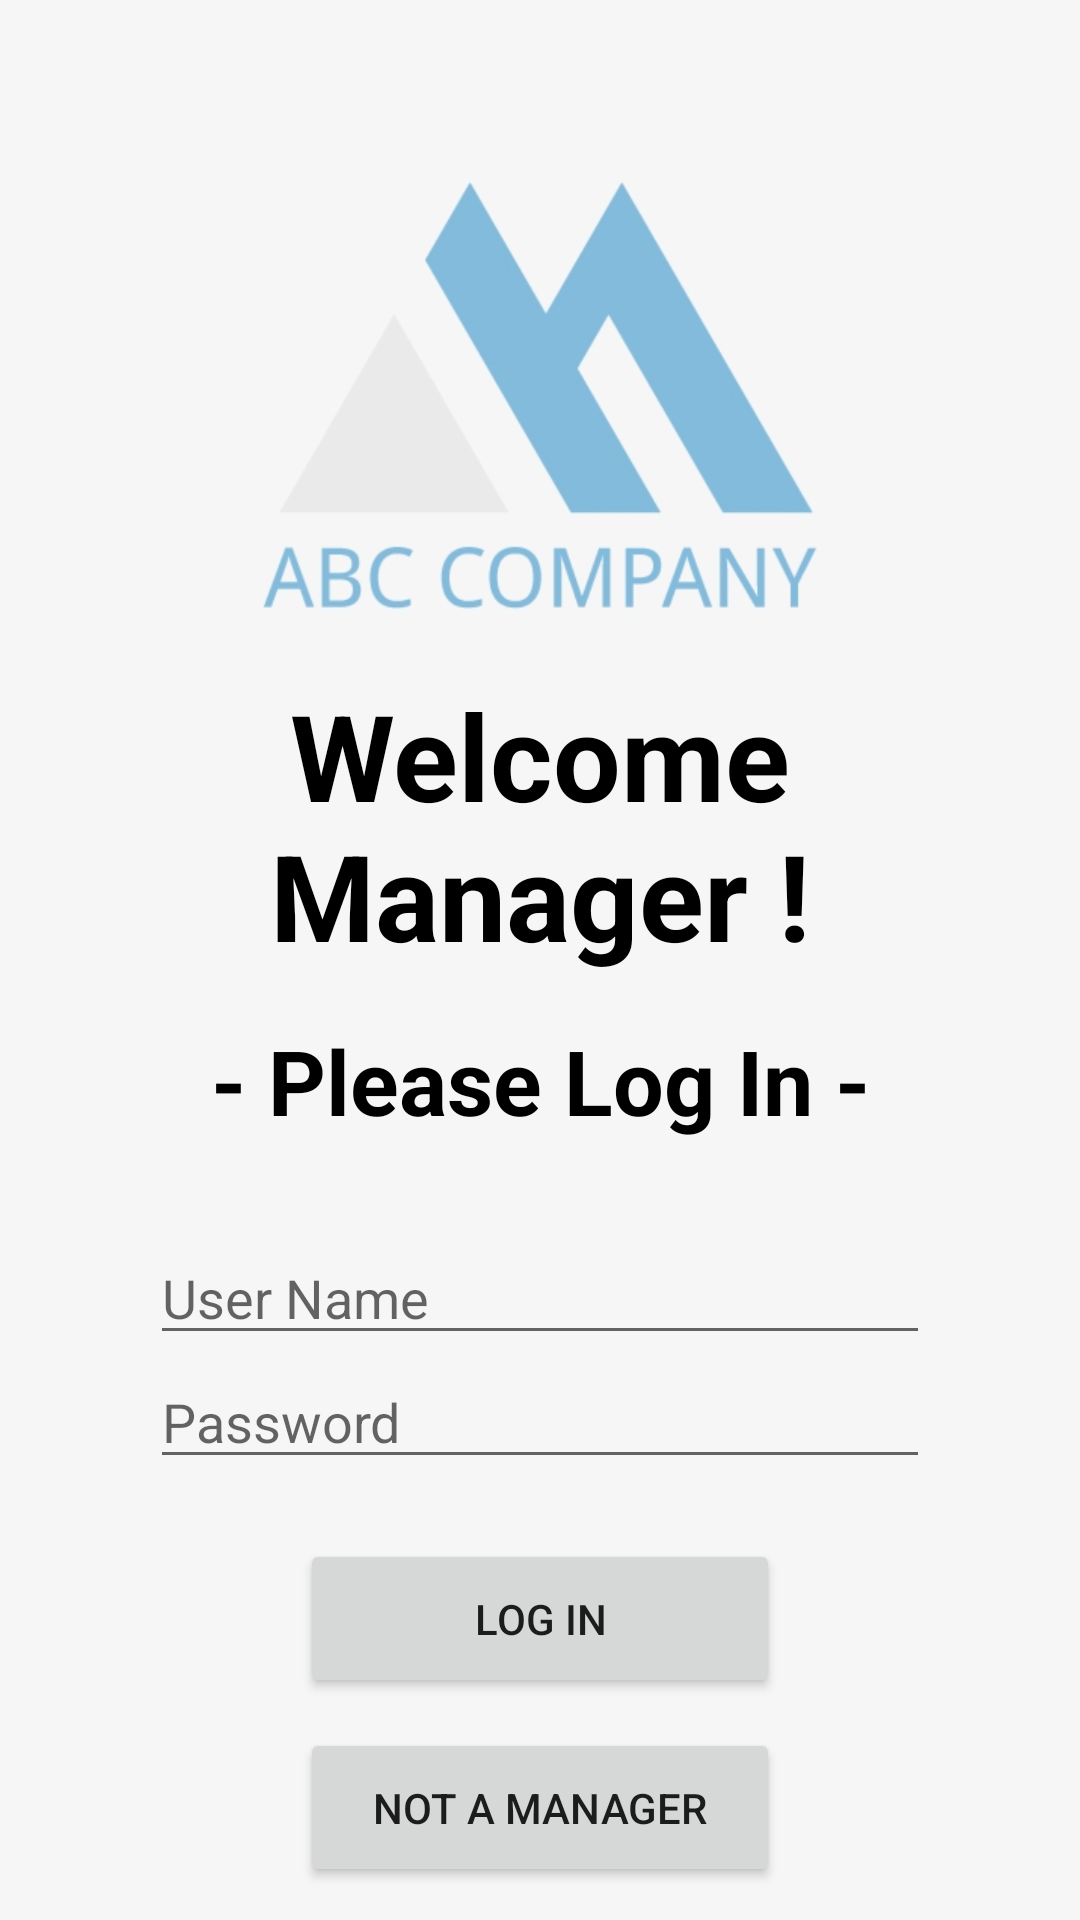

Produce the Android XML layout that renders to this screen, including the resource entries it uses.
<!-- AndroidManifest.xml: application theme Theme.ABCCompany -->
<!-- res/layout/activity_loginaltmanager.xml -->
<?xml version="1.0" encoding="utf-8"?>
<RelativeLayout
    xmlns:android="http://schemas.android.com/apk/res/android"
    xmlns:app="http://schemas.android.com/apk/res-auto"
    xmlns:tools="http://schemas.android.com/tools"
    android:layout_width="match_parent"
    android:layout_height="match_parent"
    android:background="@drawable/blogin"
    tools:context=".managerLogin">

    <ImageView
        android:id="@+id/imageView"
        android:layout_width="match_parent"
        android:layout_height="160dp"
        android:layout_marginTop="50dp"
        app:srcCompat="@drawable/logo" />

    <TextView
        android:layout_below="@id/imageView"
        android:id="@+id/textView"
        android:layout_width="match_parent"
        android:layout_height="wrap_content"
        android:layout_marginTop="15dp"
        android:layout_marginLeft="50dp"
        android:layout_marginRight="50dp"
        android:text="Welcome Manager !"
        android:textAlignment="center"
        android:textSize="40dp"
        android:textColor="@color/black"
        android:textStyle="bold"
        />
    <TextView
        android:layout_below="@id/textView"
        android:id="@+id/textView2"
        android:layout_width="match_parent"
        android:layout_height="wrap_content"
        android:layout_marginTop="15dp"
        android:layout_marginLeft="50dp"
        android:layout_marginRight="50dp"
        android:text="- Please Log In -"
        android:textAlignment="center"
        android:textSize="30dp"
        android:textColor="@color/black"
        android:textStyle="bold"
        />

    <EditText
        android:layout_below="@id/textView2"
        android:layout_marginTop="30dp"
        android:id="@+id/userName"
        android:layout_marginLeft="50dp"
        android:layout_marginRight="50dp"
        android:layout_width="match_parent"
        android:layout_height="wrap_content"
        android:ems="10"
        android:inputType="text"
        android:hint="User Name"
        android:text=""
        />

    <EditText
        android:layout_below="@+id/userName"
        android:id="@+id/password"
        android:layout_marginLeft="50dp"
        android:layout_marginRight="50dp"
        android:layout_width="match_parent"
        android:layout_height="wrap_content"
        android:ems="10"
        android:inputType="textPassword"
        android:hint="Password"
        android:text="" />
    <Button
        android:id="@+id/imageView4"
        android:layout_width="match_parent"
        android:layout_height="53dp"
        android:layout_below="@id/password"
        android:layout_marginLeft="100dp"
        android:layout_marginTop="20dp"
        android:layout_marginRight="100dp"
        android:foregroundGravity="center"
        android:text="Log In"
        android:onClick="manager"
        tools:ignore="SpeakableTextPresentCheck" />
    <Button
        android:id="@+id/reset"
        android:layout_width="match_parent"
        android:layout_height="53dp"
        android:layout_below="@id/imageView4"
        android:layout_marginLeft="100dp"
        android:layout_marginTop="10dp"
        android:layout_marginRight="100dp"
        android:foregroundGravity="center"
        android:text="Not A Manager"
        android:onClick="home"
        tools:ignore="SpeakableTextPresentCheck" />

</RelativeLayout>
<!-- resources referenced by this layout -->
<resources>
  <!-- drawable blogin: png bitmap (drawable, 1551 bytes) -->
  <!-- drawable logo: png bitmap (drawable, 56725 bytes) -->
  <style name="Theme.ABCCompany" parent="Theme.MaterialComponents.DayNight.NoActionBar">
          
          <item name="colorPrimary">@color/purple_500</item>
          <item name="colorPrimaryVariant">#F8F4F4</item>
          <item name="colorOnPrimary">@color/white</item>
          
          <item name="colorSecondary">@color/teal_200</item>
          <item name="colorSecondaryVariant">@color/teal_700</item>
          <item name="colorOnSecondary">@color/black</item>
          
          <item name="android:statusBarColor">?attr/colorPrimaryVariant</item>
          
      </style>
  <!-- not gathered from this repository: default colours our renderer supplied (Android Studio template values) -->
  <color name="purple_500">#FF6200EE</color>
  <color name="teal_200">#FF03DAC5</color>
  <color name="teal_700">#FF018786</color>
  <color name="black">#FF000000</color>
  <color name="white">#FFFFFFFF</color>
</resources>
